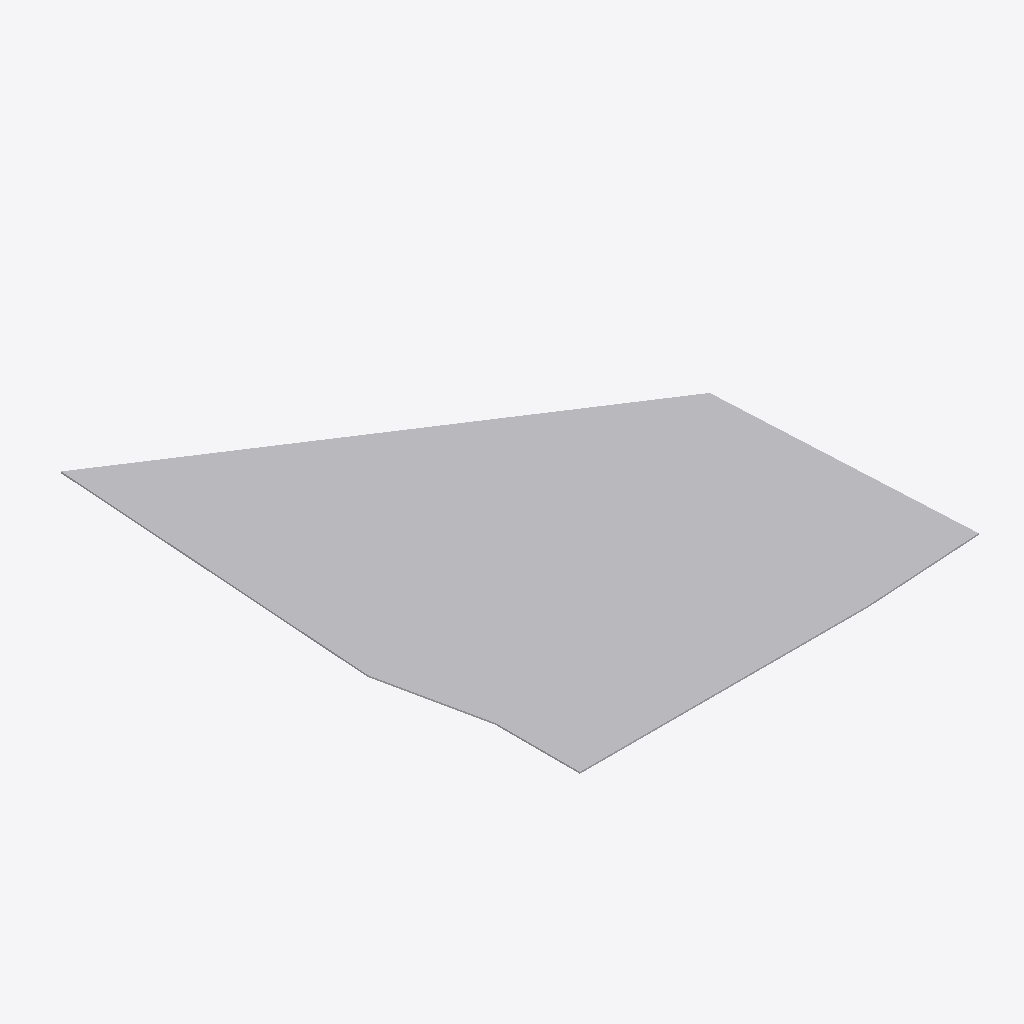
Isometric view of an IFC building model (IFC-SPF (STEP), schema IFC4X3, length unit foot), seen from the south-west, elements coloured by IFC class: 1 other element (light grey).
Extent 28.4 m × 34.5 m × 0.1 m (x, y, z). Storeys (2): L1 at 0.00 m; L2 at 3.66 m. Elements (1): 1 IfcGeographicElement.

HEADER;
FILE_DESCRIPTION(('ViewDefinition [CoordinationView]','RevitIdentifiers [ContentGUID: 85d4d885-d6f6-4c65-98a9-b1a4f0c4453e, VersionGUID: 4112fe92-b683-4571-8264-7e66344c424b, NumberOfSaves: 0]','CoordinateReference [CoordinateBase: Shared Coordinates, ProjectSite: Default Site]'),'2;1');
FILE_NAME('Project1.ifc','2026-02-10T16:57:36+01:00',(''),(''),'ODA SDAI 24.12','Autodesk Revit 25.4.10.45 (ENU) - IFC 25.4.10.45','');
FILE_SCHEMA(('IFC4X3'));
ENDSEC;
DATA;
#32=IFCPROJECT('25rDY5rlPCPPYfiQGFExhE',#18,'Project Number',$,$,'Project Name','Project Status',(#25,#30),#333);
#47=IFCSITE('25rDY5rlPCPPYfiQGFExhC',#18,'Default',$,$,#46,$,$,.ELEMENT.,(42,21,31,401672),(-71,-3,-24,-345703),0.0,$,$);
#37=IFCBUILDING('25rDY5rlPCPPYfiQGFExhF',#18,'Building Name',$,$,#35,$,'Building Name',.ELEMENT.,$,$,#36);
#40=IFCBUILDINGSTOREY('2JF4e6axWHqu3u0C1FZlmi',#18,'L1',$,'Level:1/4" Head',#39,$,'L1',.ELEMENT.,0.0);
#44=IFCBUILDINGSTOREY('1ZGO8hrFCHqw0v0026FpFv',#18,'L2',$,'Level:1/4" Head',#43,$,'L2',.ELEMENT.,12.0);
#95=IFCGEOGRAPHICELEMENT('114lwIjeD5SO9aVcOqNfcn',#18,'Toposolid : Toposolid : Path - 4" Wood Planks',$,'Toposolid:Path - 4" Wood Planks',#67,#94,'1235962',.TERRAIN.);
ENDSEC;
